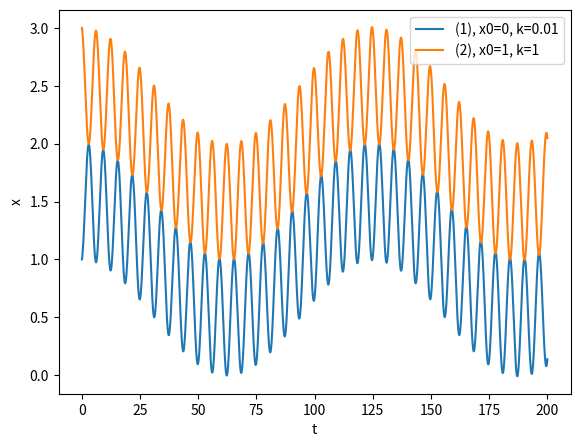
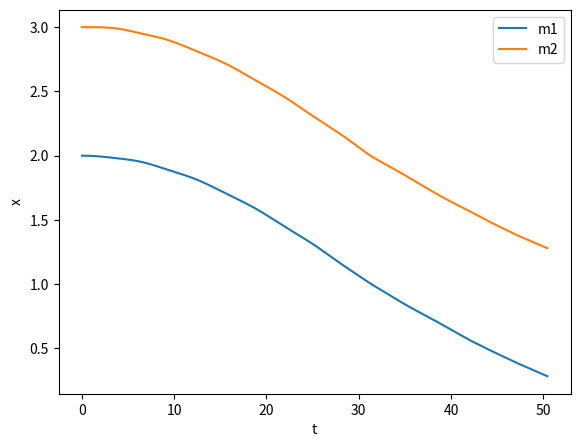
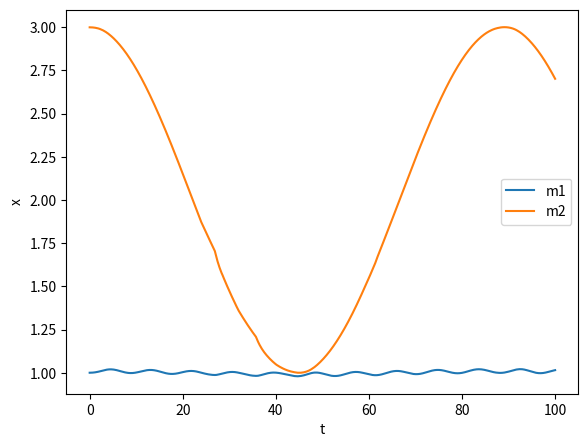

Reproduce these figures in Python, in order.
# [redacted]
#### 10/21/14
# [redacted]
#### PROJECT 2 , PROBLEM 3A

####################################################################
######## INITIALIZE PYTHON
import numpy as np
# For pi
import math
# for plotting
import matplotlib.pyplot as plt
######## 
####################################################################

####################################################################
######## Runge-Kutta ODE solver with Cash-Karp 4th-5th order params

def pagerkck4(feval,x0,tstart,tfinal,dt,order = 4,tol=10**-2,errtol = 10**-20):
   # INITIALIZE ARRAY OF CASH-KARP FACTORS
   ck_a = np.array([[0],[1/5.],[3/10.],[3/5.],[1.],[7/8.]])
   ck_b = np.array([[0,0,0,0,0],
               [1/5.,0,0,0,0],
               [3/40.,9/40.,0,0,0],
               [3/10.,-9/10.,6/5.,0,0],
               [-11/54.,5/2.,-70/27.,35/27.,0],
               [1631/55296.,175/512.,575/13824.,44275/110592.,253/4096.]])
   ck_c =  np.array([[37/378.],[0.],[250/621.],[125/594.],[0.],[512/1771.]])
   ck_cs = np.array([[2825/27648.],[0.],[18575/48384.],[13525/55296.],[277/14336.],[1/4.]])
   
   ck_a = ck_a[range(0,order),:]
   ck_b = ck_b[range(0,order),][:,range(0,order)]
   ck_c = ck_c[range(0,order),:]
   ck_cs = ck_cs[range(0,order),:]
   
   #initialize time vector
   tvec=[tstart]
   #initialize x, initialize solution matrix xsol
   x0 = np.array([x0]).T
   x=x0
   xsol = np.empty((len(x0),0),float)
   xsol = np.append(xsol,x0,axis=1)
   ts = [0]
   
   # SINCE THIS FUNCTION USES ADAPTIVE TIMESTEPPING
   # THE TIME VECTOR IS NOT DEFINED INITIALLY
   t = tstart
   h = dt
   errvec = []
   while t < tfinal:
      
      ## RESET VALUES AND LOOP UNTIL ERROR IS LOW
      error = tol*1.01
      errloop = 0
      while errloop == 0:
         # EVALUATE STAGES
         f = np.empty((0,1),float)
         for fn in feval:
            f = np.append(f,fn(x,t))
         
         k = np.array([h*f]).T
         
         # LOOPS THROUGH ALL K VALUES DEPENDING ON ORDER OF FUNCTION
         for klev in range(1,order):
            # CALCULATES F FOR ALL FUNCTIONS IN FEVAL
            f = np.empty((0,1),float)
            # EVALUATES F DEPENDING ON LEVEL OF K
            for fn in feval:
               cb = np.array([ck_b[klev,range(0,klev)]])
               ca = ck_a[klev]
               kev = k[:,range(0,klev)]
               f = np.append(f,fn(x+np.array([np.sum(cb*kev,axis=1)]).T,t+ca*h))
            
            f = np.array([f]).T
            k = np.append(k,h*f,axis = 1)
            # End for klev
         
         # CALCULATE x values
         xnew = np.sum(x + np.array([np.sum(ck_c.T*k,axis = 1)]).T,axis = 1)
         xs = np.sum(x + np.array([np.sum(ck_cs.T*k,axis=1)]).T , axis = 1)
            
         # ESTIMATE ERROR
         abserror = np.absolute(xnew-xs)
         relerror = np.zeros((len(x0),1))
         for i in range(0,len(xnew)): 
            if xnew[i] > errtol: relerror[i] = np.absolute((xnew[i] - xs[i])/xnew[i])
         
         error = np.amin([np.amax(abserror),np.amax(relerror)])
         
         # ADJUST H BASED ON ERROR
         hnew = h*(tol/error)**(0.2)
         if hnew > h*1.2: hnew=h*1.2
         h = hnew
         if hnew >= h: errloop = 1
         
         #print 'error: ' + str(error)
         ### End while errloop = 0
      
      # UPDATE ALL VALUES FOR NEXT TIMESTEP
      h = hnew
      x = np.reshape(xnew,(-1,1))
      xsol = np.append(xsol,x,axis = 1)
      t = t + h 
      tvec = tvec + [t]
      ts = ts + [h]
      ### End while time < tfinal
         
   return tvec,xsol,ts

######## Solver ends here
################################################


################################################
######## PROBLEM 3A, (A)
######## Define inputs for the  spring mass problem

k1 = 0.01
k2 = 1
m1 = 1
m2 = 1

feval = [lambda x,t: x[1,0],
         lambda x,t: -1/m1*(k1*x[0,0]+k2*(x[0,0]-x[2,0])),
         lambda x,t: x[3,0],
         lambda x,t: 1/m2*(k2*(x[0,0]-x[2,0]))]
x0 =  [0,0,1,0] 
tstart = 0
tfinal = 200
dt = (tfinal-tstart)/1000.
order = 4
tol=10**-4
errtol = 10**-10

######## End input 
################################################

################################################
######## test solver with function here:

tvecf,xsolf,tsf = pagerkck4(feval,x0,tstart,tfinal,dt,tol = tol,order = order,errtol = errtol)

fig = plt.figure()
axes = fig.add_axes([0.1, 0.1, 0.8, 0.8])
axes.set_xlabel('t')
axes.set_ylabel('x')
axes.plot(tvecf,xsolf[0,:]+1,label = "(1), x0="+str(x0[0])+", k=" + str(k1))
axes.plot(tvecf,xsolf[2,:]+2,label = "(2), x0="+str(x0[2])+", k=" + str(k2))
axes.legend()

plt.show() 

######## End test solver with function
################################################

################################################
######## (a) Discussion:
#  Since spring 2 (rightmost) is very stong, it intiates a high frequency 
#  oscillation between the two masses.  Since they are equal mass, they move nearly equidistant
#  from one another.  Since spring 1 is very weak, after mass 1 is pulled to the right by spring 2
#  center of mass of weights 1 and 2 move slowly back towards 0 and oscillate according to spring 1
#  
######## End (a) Discussion:
################################################

################################################
######## PROBLEM 3A, (B)
######## Define inputs for the  spring mass problem

k1 = 0.01
k2 = 1
m1 = 1
m2 = 1

feval = [lambda x,t: x[1,0],
         lambda x,t: -1/m1*(k1*x[0,0]+k2*(x[0,0]-x[2,0])),
         lambda x,t: x[3,0],
         lambda x,t: 1/m2*(k2*(x[0,0]-x[2,0]))]
x0 =  [1,0,1,0] 
tstart = 0
tfinal = 50
dt = (tfinal-tstart)/1000.
order = 4
tol=10**-4
errtol = 10**-10

######## End input 
################################################

################################################
######## test solver with function here:

tvecf,xsolf,tsf = pagerkck4(feval,x0,tstart,tfinal,dt,tol = tol,order = order,errtol = errtol)

fig = plt.figure()
axes = fig.add_axes([0.1, 0.1, 0.8, 0.8])
axes.set_xlabel('t')
axes.set_ylabel('x')
axes.plot(tvecf,xsolf[0,:]+1,label = "m1")
axes.plot(tvecf,xsolf[2,:]+2,label = "m2")
axes.legend()

plt.show() 

######## End test solver with function
################################################

################################################
######## (b) Discussion:
#  Spring 1 begins compressed.  Since spring 2 has a very high k, when the weaker
#  spring 1 pushes on mass 1, it has a nearly negligible effect on compressing spring 2.
#  so the masses move together.  The distance between them does not change much
#  
######## End (b) Discussion:
################################################

################################################
######## PROBLEM 3A, (B)
######## Define inputs for the  spring mass problem

k1 = 1
k2 = 0.01
m1 = 1
m2 = 1

feval = [lambda x,t: x[1,0],
         lambda x,t: -1/m1*(k1*x[0,0]+k2*(x[0,0]-x[2,0])),
         lambda x,t: x[3,0],
         lambda x,t: 1/m2*(k2*(x[0,0]-x[2,0]))]
x0 =  [0,0,1,0] 
tstart = 0
tfinal = 100
dt = (tfinal-tstart)/1000.
order = 4
tol=10**-4
errtol = 10**-15

######## End input 
################################################

################################################
######## test solver with function here:

tvecf,xsolf,tsf = pagerkck4(feval,x0,tstart,tfinal,dt,tol = tol,order = order,errtol = errtol)

fig = plt.figure()
axes = fig.add_axes([0.1, 0.1, 0.8, 0.8])
axes.set_xlabel('t')
axes.set_ylabel('x')
axes.plot(tvecf,xsolf[0,:]+1,label = "m1")
axes.plot(tvecf,xsolf[2,:]+2,label = "m2")
axes.legend()

plt.show() 

######## End test solver with function
################################################

################################################
######## (c) Discussion:
#  Spring 2 is now weaker.  Spring 2 begins extended and is slowly drawn back towards
#  spring 1.  Since spring 1 is so much stronger, the force translated through by mass 2 through
#  mass 1 to spring 1 only causes spring 1 to compress a very small amount.  Spring 1 is so strong, 
#  it is almost like spring 2 is just connected directly to the wall.
#  
######## End (c) Discussion:
################################################
